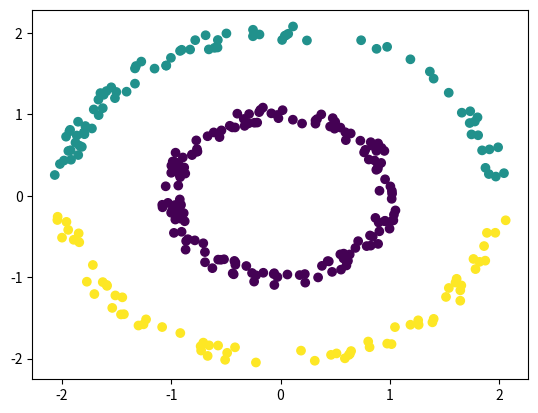

Write Python code to recreate this figure.
import matplotlib.pyplot as pl
import numpy as np

class dbscan:
    def __init__(self,n):
        self.NPoints = n
        self.xv = []
        self.yv = []
        self.zv = []
        
        for i in range(n):
            ro = 1
            if np.random.rand() > 0.5:
                ro = ro + 1
            r = ro + 2*(np.random.rand()-0.5)/10

            t = (np.random.rand()-0.5)*2*np.pi
            x = r*np.cos(t)
            y = r*np.sin(t)
            
            self.xv.append(x)
            self.yv.append(y)
            self.zv.append(0)
            
    def neighborhood(self,j):
        N = []
        for i in range(self.NPoints):
            d = np.sqrt((self.xv[j]-self.xv[i])**2 + (self.yv[j]-self.yv[i])**2)
            if (d < 0.5):
                N.append(i)
        
        return N
    
    # Private
    def singleshot(self,i,C):
        visit = []
        visit.append(i)
        while(len(visit) > 0):
            el = visit.pop()
            
            v = self.neighborhood(el)
            if (len(v) > 3 and self.zv[el] == 0):
                self.zv[el] = C
                
                for k in v:
                    visit.append(k)

    def clusterize(self):
        C = 0
        for i in range(self.NPoints):
            if (self.zv[i] == 0):
                v = self.neighborhood(i)
                if (len(v) > 3):
                    C = C + 1
                    self.singleshot(i,C)
                
    def plot(self):
        pl.scatter(self.xv,self.yv,c=self.zv)
                

d = dbscan(300)
d.clusterize()
d.plot()
pl.show()

#def neighborhood(x,y):
    

#NClusters = 0

#for i in range(NPoints):
    #if (z[i] == 0):
        #lista.append((xv[i],yv[i]))
    
    #x,y = lista.pop()
    #V = neighborhood(x,y)
